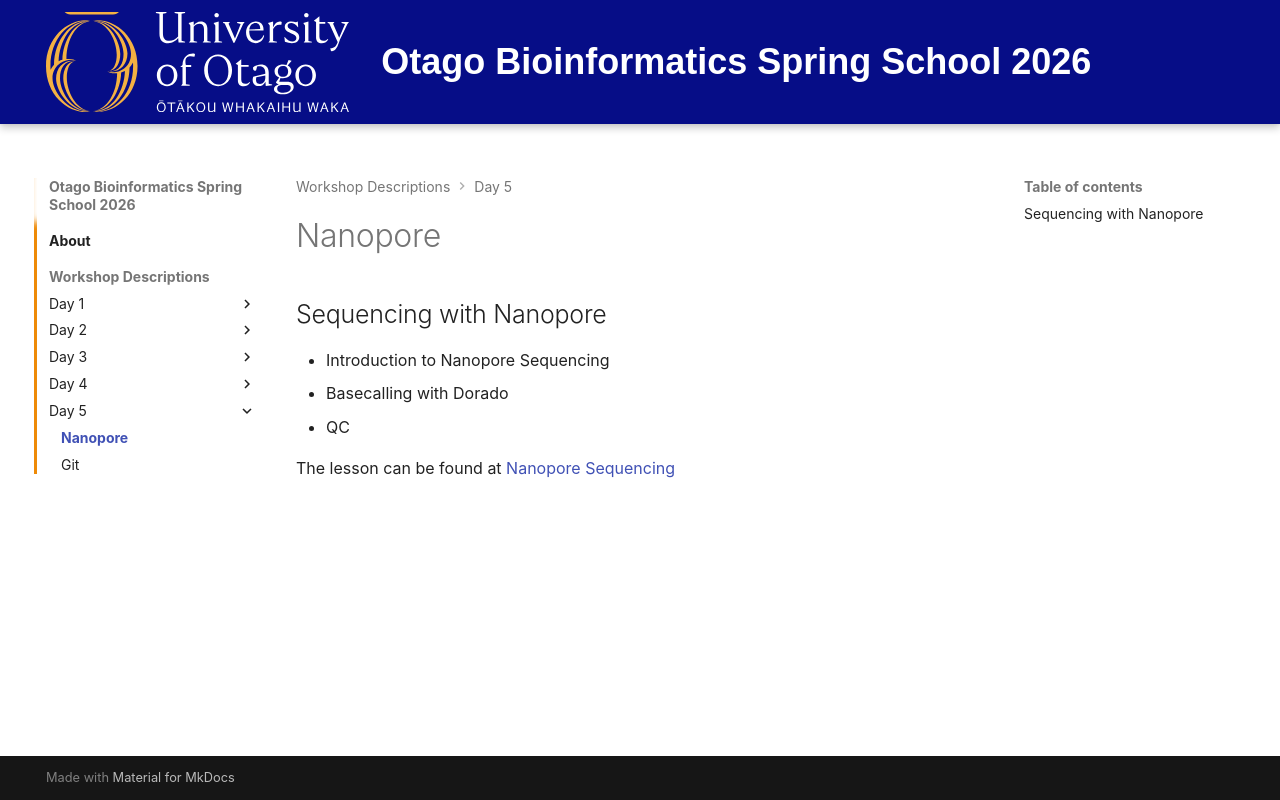

repository: otagobioinformaticsspringschool/2026 · page: Workshop_Descriptions/nanopore/index.html · generator: mkdocs

## Sequencing with Nanopore

- Introduction to Nanopore Sequencing
- Basecalling with Dorado
- QC

The lesson can be found at [Nanopore Sequencing](https://otagobioinformaticsspringschool.github.io/2026-day5-nanopore/index.html)
